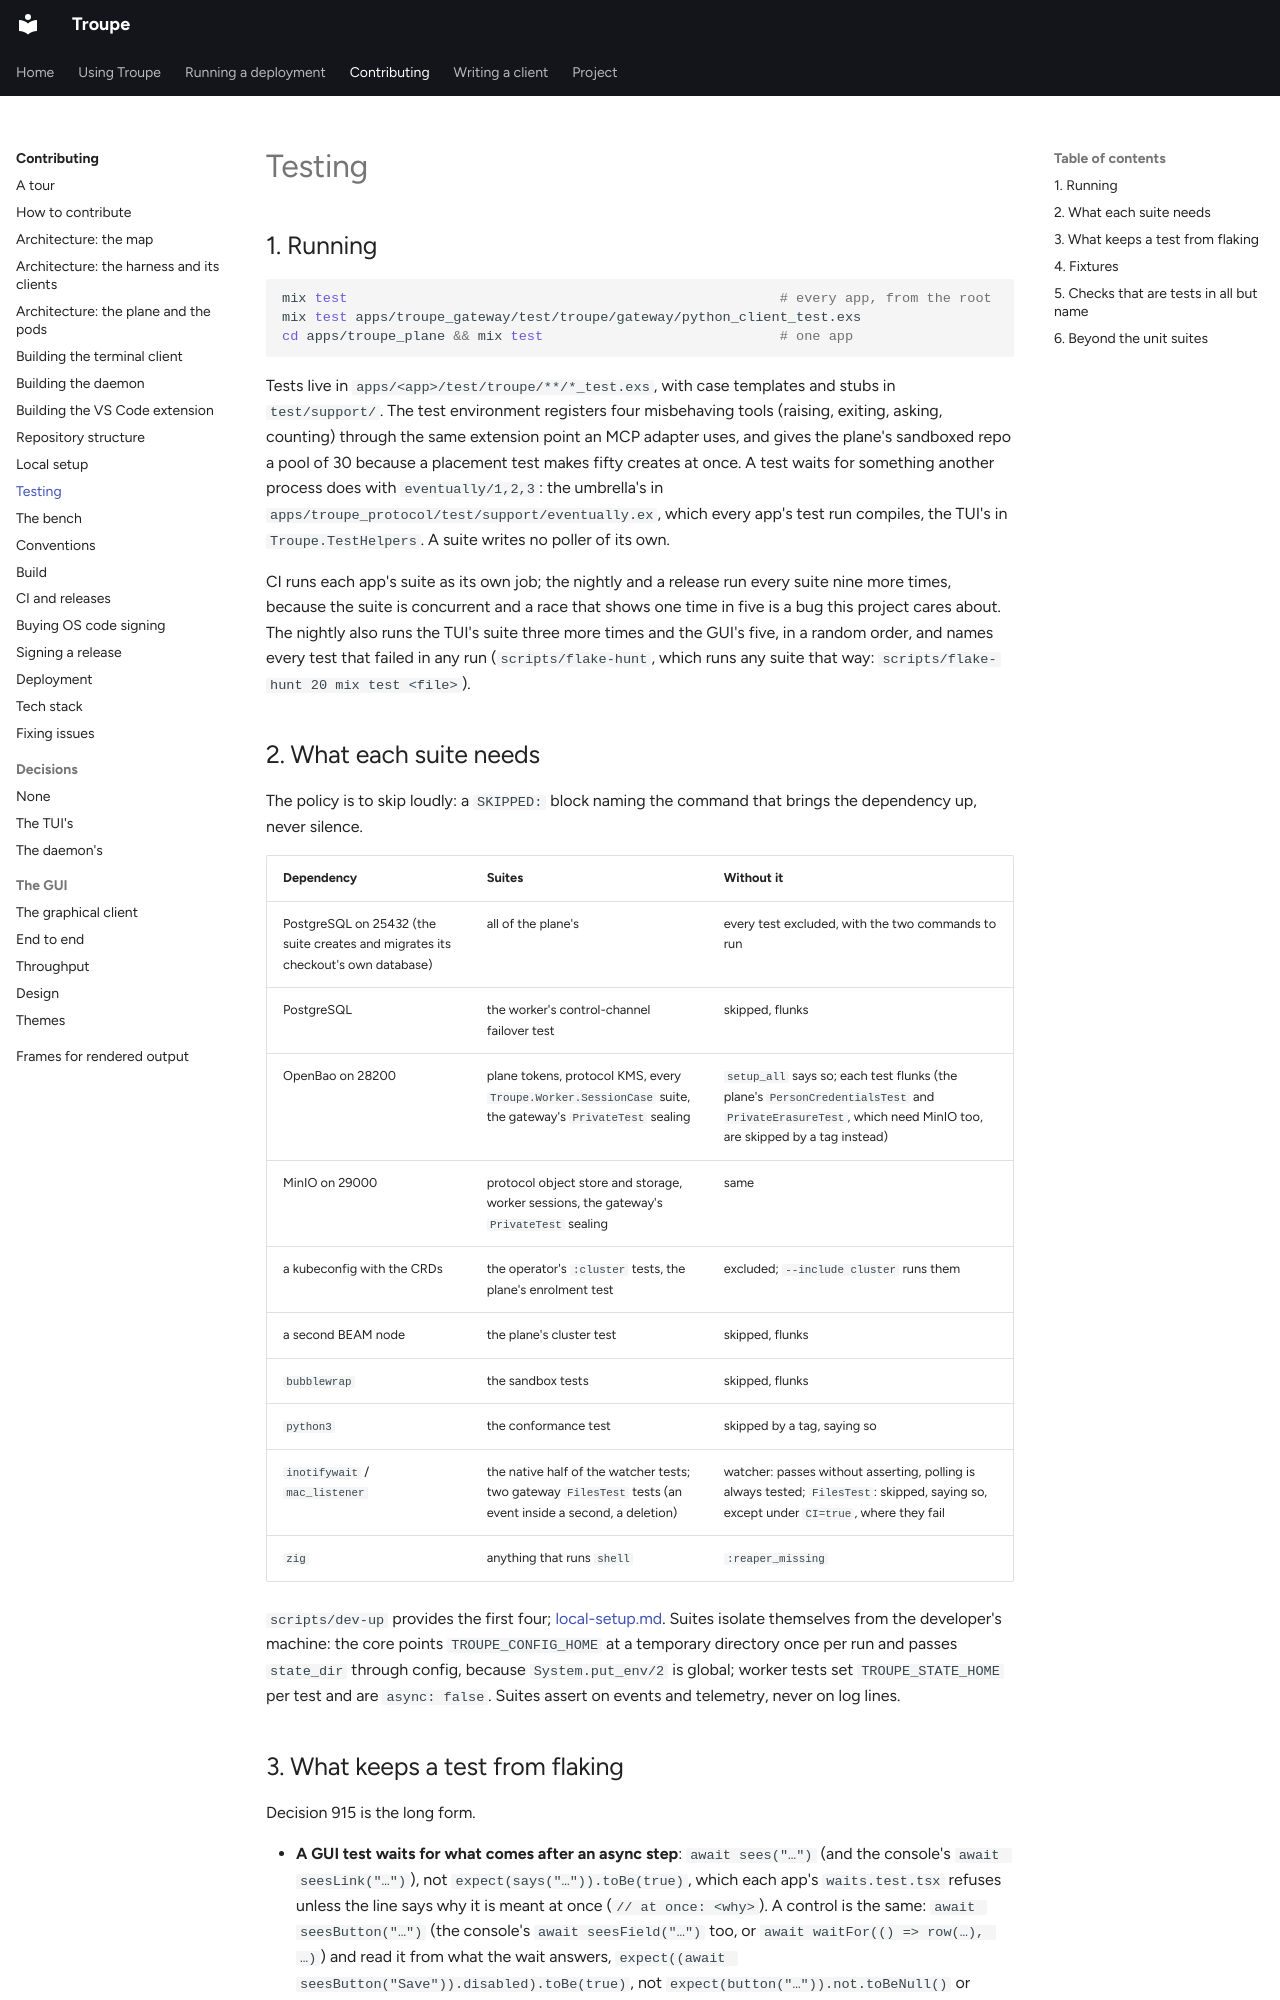

repository: it-minds/troupe · page: developer/testing/index.html · generator: mkdocs

# Testing

## 1. Running

```bash
mix test                                                     # every app, from the root
mix test apps/troupe_gateway/test/troupe/gateway/python_client_test.exs
cd apps/troupe_plane && mix test                             # one app
```

Tests live in `apps/<app>/test/troupe/**/*_test.exs`, with case templates and stubs in
`test/support/`. The test environment registers four misbehaving tools (raising, exiting,
asking, counting) through the same extension point an MCP adapter uses, and gives the
plane's sandboxed repo a pool of 30 because a placement test makes fifty creates at once.
A test waits for something another process does with `eventually/1,2,3`: the umbrella's
in `apps/troupe_protocol/test/support/eventually.ex`, which every app's test run compiles,
the TUI's in `Troupe.TestHelpers`. A suite writes no poller of its own.

CI runs each app's suite as its own job; the nightly and a release run every suite nine
more times, because the suite is concurrent and a race that shows one time in five is a
bug this project cares about. The nightly also runs the TUI's suite three more times and
the GUI's five, in a random order, and names every test that failed in any run
(`scripts/flake-hunt`, which runs any suite that way: `scripts/flake-hunt 20 mix test <file>`).

## 2. What each suite needs

The policy is to skip loudly: a `SKIPPED:` block naming the command that brings the
dependency up, never silence.

| Dependency | Suites | Without it |
|---|---|---|
| PostgreSQL on 25432 (the suite creates and migrates its checkout's own database) | all of the plane's | every test excluded, with the two commands to run |
| PostgreSQL | the worker's control-channel failover test | skipped, flunks |
| OpenBao on 28200 | plane tokens, protocol KMS, every `Troupe.Worker.SessionCase` suite, the gateway's `PrivateTest` sealing | `setup_all` says so; each test flunks (the plane's `PersonCredentialsTest` and `PrivateErasureTest`, which need MinIO too, are skipped by a tag instead) |
| MinIO on 29000 | protocol object store and storage, worker sessions, the gateway's `PrivateTest` sealing | same |
| a kubeconfig with the CRDs | the operator's `:cluster` tests, the plane's enrolment test | excluded; `--include cluster` runs them |
| a second BEAM node | the plane's cluster test | skipped, flunks |
| `bubblewrap` | the sandbox tests | skipped, flunks |
| `python3` | the conformance test | skipped by a tag, saying so |
| `inotifywait` / `mac_listener` | the native half of the watcher tests; two gateway `FilesTest` tests (an event inside a second, a deletion) | watcher: passes without asserting, polling is always tested; `FilesTest`: skipped, saying so, except under `CI=true`, where they fail |
| `zig` | anything that runs `shell` | `:reaper_missing` |

`scripts/dev-up` provides the first four; [local-setup.md](local-setup.md). Suites isolate
themselves from the developer's machine: the core points `TROUPE_CONFIG_HOME` at a
temporary directory once per run and passes `state_dir` through config, because
`System.put_env/2` is global; worker tests set `TROUPE_STATE_HOME` per test and are
`async: false`. Suites assert on events and telemetry, never on log lines.
